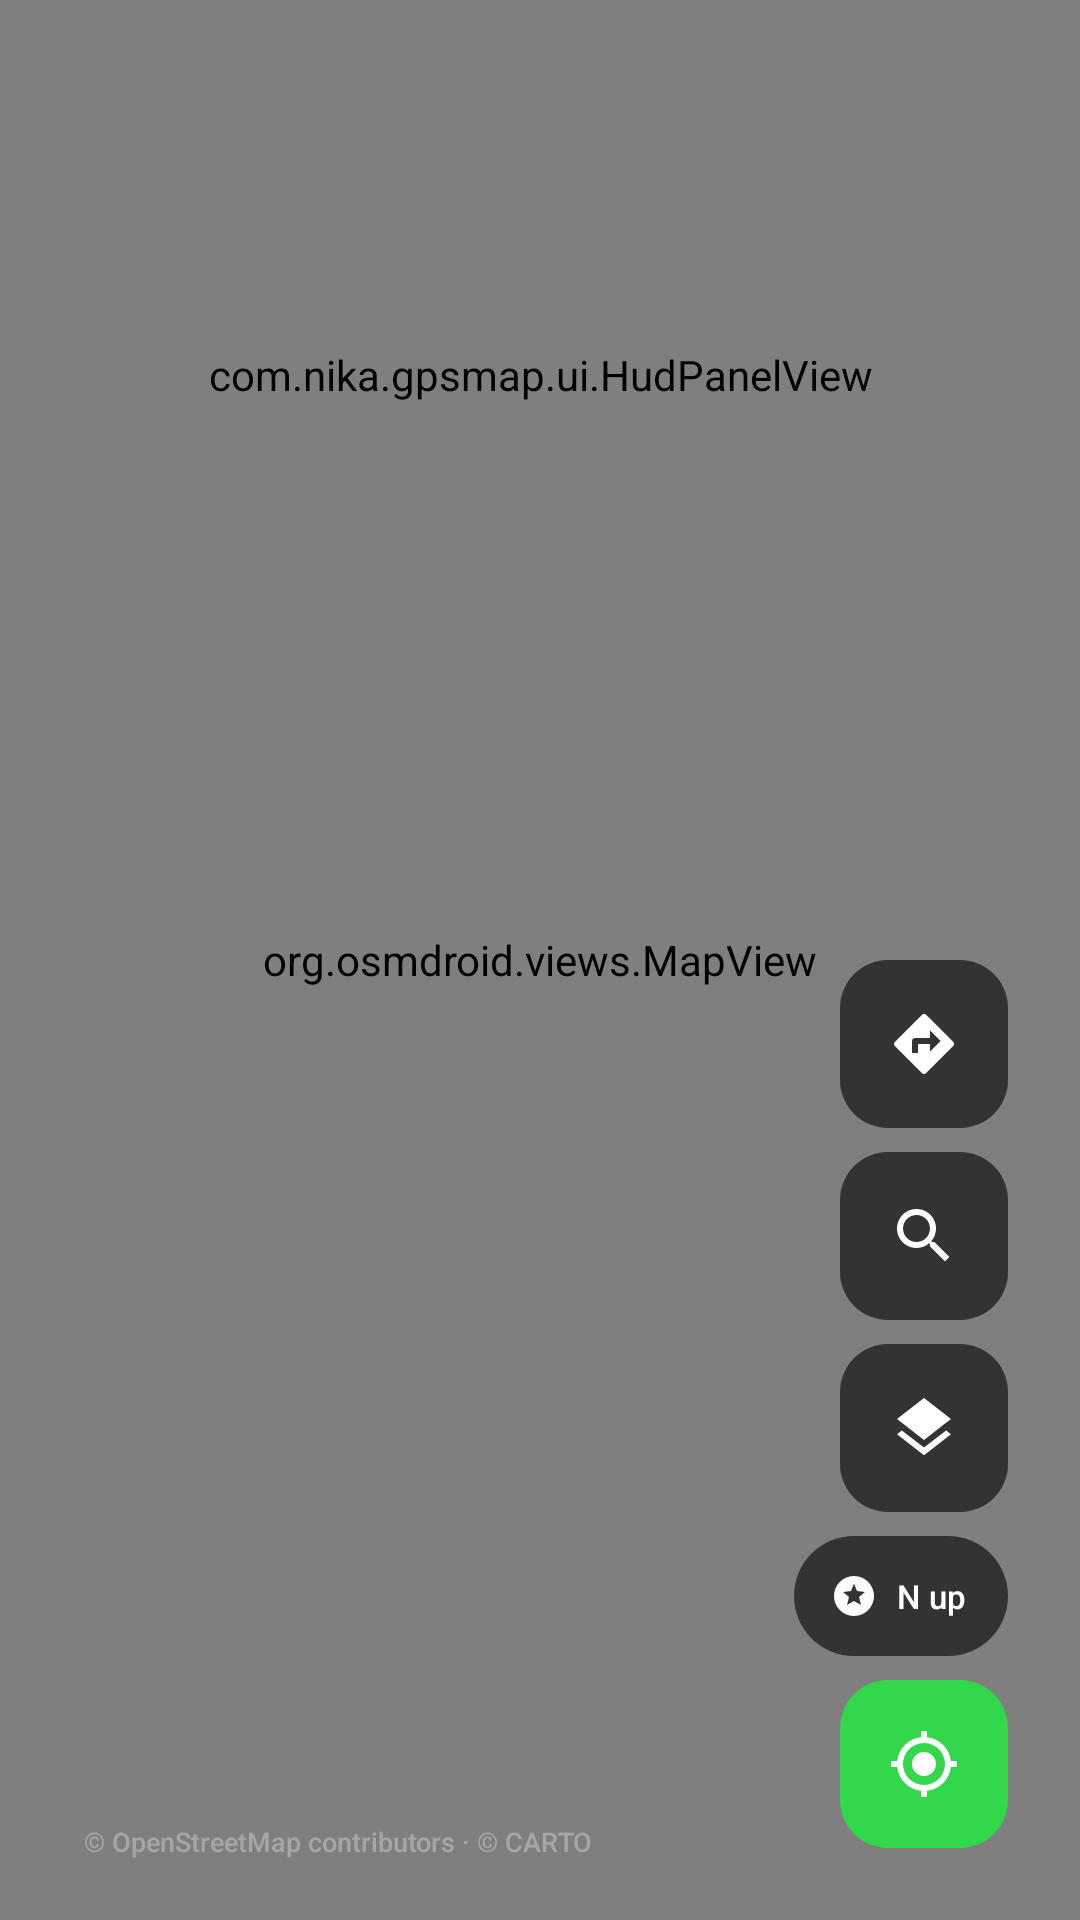

The Android layout XML behind this screen, and the referenced resources:
<!-- AndroidManifest.xml: activity theme Theme.GpsMap -->
<!-- res/layout/activity_main.xml -->
<?xml version="1.0" encoding="utf-8"?>
<FrameLayout xmlns:android="http://schemas.android.com/apk/res/android"
    xmlns:app="http://schemas.android.com/apk/res-auto"
    android:id="@+id/root"
    android:layout_width="match_parent"
    android:layout_height="match_parent"
    android:background="?android:attr/colorBackground">

    <org.osmdroid.views.MapView
        android:id="@+id/map"
        android:layout_width="match_parent"
        android:layout_height="match_parent" />

    <View
        android:id="@+id/mapDim"
        android:layout_width="match_parent"
        android:layout_height="match_parent"
        android:background="#00000000"
        android:clickable="false"
        android:focusable="false" />

    <LinearLayout
        android:id="@+id/mapControls"
        android:layout_width="wrap_content"
        android:layout_height="wrap_content"
        android:layout_gravity="bottom|end"
        android:layout_marginEnd="24dp"
        android:layout_marginBottom="24dp"
        android:clipChildren="false"
        android:clipToPadding="false"
        android:gravity="end"
        android:orientation="vertical">

        <com.google.android.material.floatingactionbutton.FloatingActionButton
            android:id="@+id/btnRoute"
            android:layout_width="wrap_content"
            android:layout_height="wrap_content"
            android:contentDescription="@string/route"
            android:src="@drawable/ic_route"
            app:backgroundTint="?attr/appFabColor"
            app:borderWidth="0dp"
            app:elevation="0dp"
            app:fabSize="mini"
            app:pressedTranslationZ="0dp"
            app:rippleColor="#33FFFFFF"
            app:tint="?attr/appFabIconColor" />

        <com.google.android.material.floatingactionbutton.FloatingActionButton
            android:id="@+id/btnSearch"
            android:layout_width="wrap_content"
            android:layout_height="wrap_content"
            android:layout_marginTop="8dp"
            android:contentDescription="@string/search_place"
            android:src="@drawable/ic_search"
            app:backgroundTint="?attr/appFabColor"
            app:borderWidth="0dp"
            app:elevation="0dp"
            app:fabSize="mini"
            app:pressedTranslationZ="0dp"
            app:rippleColor="#33FFFFFF"
            app:tint="?attr/appFabIconColor" />

        <com.google.android.material.floatingactionbutton.FloatingActionButton
            android:id="@+id/btnLayers"
            android:layout_width="wrap_content"
            android:layout_height="wrap_content"
            android:layout_marginTop="8dp"
            android:contentDescription="@string/map_layers"
            android:src="@drawable/ic_layers"
            app:backgroundTint="?attr/appFabColor"
            app:borderWidth="0dp"
            app:elevation="0dp"
            app:fabSize="mini"
            app:pressedTranslationZ="0dp"
            app:rippleColor="#33FFFFFF"
            app:tint="?attr/appFabIconColor" />

        <com.google.android.material.button.MaterialButton
            android:id="@+id/btnCameraMode"
            style="@style/Widget.GpsMap.ModeButton"
            android:layout_width="wrap_content"
            android:layout_height="40dp"
            android:layout_marginTop="8dp"
            android:contentDescription="@string/camera_mode"
            android:elevation="0dp"
            android:stateListAnimator="@null"
            android:text="@string/north_up"
            android:textColor="?attr/appFabIconColor"
            app:backgroundTint="?attr/appFabColor"
            app:icon="@drawable/ic_compass"
            app:iconTint="?attr/appFabIconColor" />

        <com.google.android.material.floatingactionbutton.FloatingActionButton
            android:id="@+id/btnFollow"
            android:layout_width="wrap_content"
            android:layout_height="wrap_content"
            android:layout_marginTop="8dp"
            android:contentDescription="@string/follow_location"
            android:src="@drawable/ic_my_location"
            app:backgroundTint="?attr/colorPrimary"
            app:borderWidth="0dp"
            app:elevation="0dp"
            app:pressedTranslationZ="0dp"
            app:rippleColor="#33FFFFFF"
            app:tint="#FFFFFFFF" />
    </LinearLayout>

    <TextView
        android:id="@+id/recordingPill"
        android:layout_width="wrap_content"
        android:layout_height="wrap_content"
        android:layout_gravity="bottom|start"
        android:layout_marginStart="20dp"
        android:layout_marginBottom="52dp"
        android:background="@drawable/bg_recording_pill"
        android:fontFamily="sans-serif-medium"
        android:paddingStart="12dp"
        android:paddingTop="5dp"
        android:paddingEnd="12dp"
        android:paddingBottom="5dp"
        android:textColor="#FFFFFF"
        android:textSize="10sp"
        android:textStyle="bold"
        android:visibility="gone" />

    <TextView
        android:id="@+id/attribution"
        android:layout_width="wrap_content"
        android:layout_height="wrap_content"
        android:layout_gravity="bottom|start"
        android:layout_marginStart="20dp"
        android:layout_marginBottom="16dp"
        android:alpha="0.9"
        android:fontFamily="sans-serif-medium"
        android:paddingStart="8dp"
        android:paddingTop="4dp"
        android:paddingEnd="8dp"
        android:paddingBottom="4dp"
        android:text="@string/attribution"
        android:textColor="?attr/hudSubtleColor"
        android:textSize="9sp" />

    <TextView
        android:id="@+id/routeStatus"
        android:layout_width="wrap_content"
        android:layout_height="wrap_content"
        android:layout_gravity="bottom|center_horizontal"
        android:layout_marginStart="12dp"
        android:layout_marginEnd="12dp"
        android:layout_marginBottom="56dp"
        android:background="@drawable/bg_route_status"
        android:clickable="true"
        android:contentDescription="@string/route"
        android:ellipsize="end"
        android:fontFamily="sans-serif-medium"
        android:maxLines="1"
        android:paddingStart="14dp"
        android:paddingTop="7dp"
        android:paddingEnd="14dp"
        android:paddingBottom="7dp"
        android:textColor="#FFFFFF"
        android:textSize="11sp"
        android:visibility="gone" />

    <TextView
        android:id="@+id/trackPill"
        android:layout_width="wrap_content"
        android:layout_height="wrap_content"
        android:layout_gravity="bottom|center_horizontal"
        android:layout_marginStart="12dp"
        android:layout_marginEnd="12dp"
        android:layout_marginBottom="96dp"
        android:background="@drawable/bg_track_pill"
        android:clickable="true"
        android:contentDescription="@string/hide_track"
        android:ellipsize="end"
        android:fontFamily="sans-serif-medium"
        android:maxLines="1"
        android:paddingStart="14dp"
        android:paddingTop="7dp"
        android:paddingEnd="14dp"
        android:paddingBottom="7dp"
        android:textColor="#FFFFFF"
        android:textSize="11sp"
        android:visibility="gone" />

    <com.nika.gpsmap.ui.HudPanelView
        android:id="@+id/hudPanel"
        android:layout_width="match_parent"
        android:layout_height="250dp"
        android:layout_gravity="top" />
</FrameLayout>
<!-- resources referenced by this layout -->
<resources>
  <!-- drawable bg_recording_pill (drawable) -->
  <?xml version="1.0" encoding="utf-8"?>
  <shape xmlns:android="http://schemas.android.com/apk/res/android" android:shape="rectangle">
      <solid android:color="#E6200E12" />
      <corners android:radius="100dp" />
      <stroke android:width="1dp" android:color="#55FF5C5C" />
  </shape>
  <!-- drawable bg_route_status (drawable) -->
  <?xml version="1.0" encoding="utf-8"?>
  <shape xmlns:android="http://schemas.android.com/apk/res/android" android:shape="rectangle">
      <solid android:color="#E6171A1F" />
      <corners android:radius="100dp" />
      <stroke android:width="1dp" android:color="#660A84FF" />
  </shape>
  <!-- drawable bg_track_pill (drawable) -->
  <?xml version="1.0" encoding="utf-8"?>
  <shape xmlns:android="http://schemas.android.com/apk/res/android" android:shape="rectangle">
      <solid android:color="#E6171A1F" />
      <corners android:radius="100dp" />
      <stroke android:width="1dp" android:color="#6632D74B" />
  </shape>
  <!-- drawable ic_compass (drawable) -->
  <?xml version="1.0" encoding="utf-8"?>
  <vector xmlns:android="http://schemas.android.com/apk/res/android"
      android:width="24dp"
      android:height="24dp"
      android:viewportWidth="24"
      android:viewportHeight="24">
      <path
          android:fillColor="#FFFFFFFF"
          android:pathData="M12,2A10,10 0,1 0,12 22A10,10 0,0 0,12 2zM15.5,16.5L12,14.5L8.5,16.5L9.5,12.5L6.5,10L10.5,9.5L12,5.8L13.5,9.5L17.5,10L14.5,12.5z" />
  </vector>
  <!-- drawable ic_layers (drawable) -->
  <?xml version="1.0" encoding="utf-8"?>
  <vector xmlns:android="http://schemas.android.com/apk/res/android"
      android:width="24dp" android:height="24dp"
      android:viewportWidth="24" android:viewportHeight="24">
      <path android:fillColor="#FFFFFFFF"
          android:pathData="M11.99,18.54l-7.37,-5.73L3,14.07l9,7 9,-7 -1.63,-1.27 -7.38,5.74zM12,16l7.36,-5.73L21,9l-9,-7 -9,7 1.63,1.27L12,16z" />
  </vector>
  <!-- drawable ic_route (drawable) -->
  <vector xmlns:android="http://schemas.android.com/apk/res/android"
      android:width="24dp"
      android:height="24dp"
      android:viewportWidth="24"
      android:viewportHeight="24">
      <path
          android:fillColor="#FFFFFFFF"
          android:pathData="M21.71,11.29l-9,-9c-0.39,-0.39 -1.02,-0.39 -1.41,0l-9,9c-0.39,0.39 -0.39,1.02 0,1.41l9,9c0.39,0.39 1.02,0.39 1.41,0l9,-9c0.39,-0.39 0.39,-1.03 0,-1.42zM14,14.5V12h-4v3H8v-4c0,-0.55 0.45,-1 1,-1h5V7.5l3.5,3.5 -3.5,3.5z" />
  </vector>
  <string name="attribution">© OpenStreetMap contributors · © CARTO</string>
  <string name="camera_mode">North-up or heading-up camera</string>
  <string name="follow_location">Follow my location</string>
  <string name="hide_track">Hide</string>
  <string name="map_layers">Map style and offline tiles</string>
  <string name="north_up">N up</string>
  <string name="route">Route</string>
  <string name="search_place">Search place</string>
  <style name="Theme.GpsMap.BottomSheet" parent="ThemeOverlay.Material3.BottomSheetDialog">
          <item name="bottomSheetStyle">@style/Widget.GpsMap.BottomSheet</item>
          <item name="android:navigationBarColor">@android:color/transparent</item>
      </style>
  <style name="Widget.GpsMap.BottomSheet" parent="Widget.Material3.BottomSheet.Modal">
          <item name="backgroundTint">?attr/colorSurface</item>
          <item name="shapeAppearanceOverlay">@style/ShapeAppearance.GpsMap.Sheet</item>
      </style>
  <style name="ShapeAppearance.GpsMap.Sheet" parent="">
          <item name="cornerFamily">rounded</item>
          <item name="cornerSizeTopLeft">28dp</item>
          <item name="cornerSizeTopRight">28dp</item>
          <item name="cornerSizeBottomLeft">0dp</item>
          <item name="cornerSizeBottomRight">0dp</item>
      </style>
</resources>
